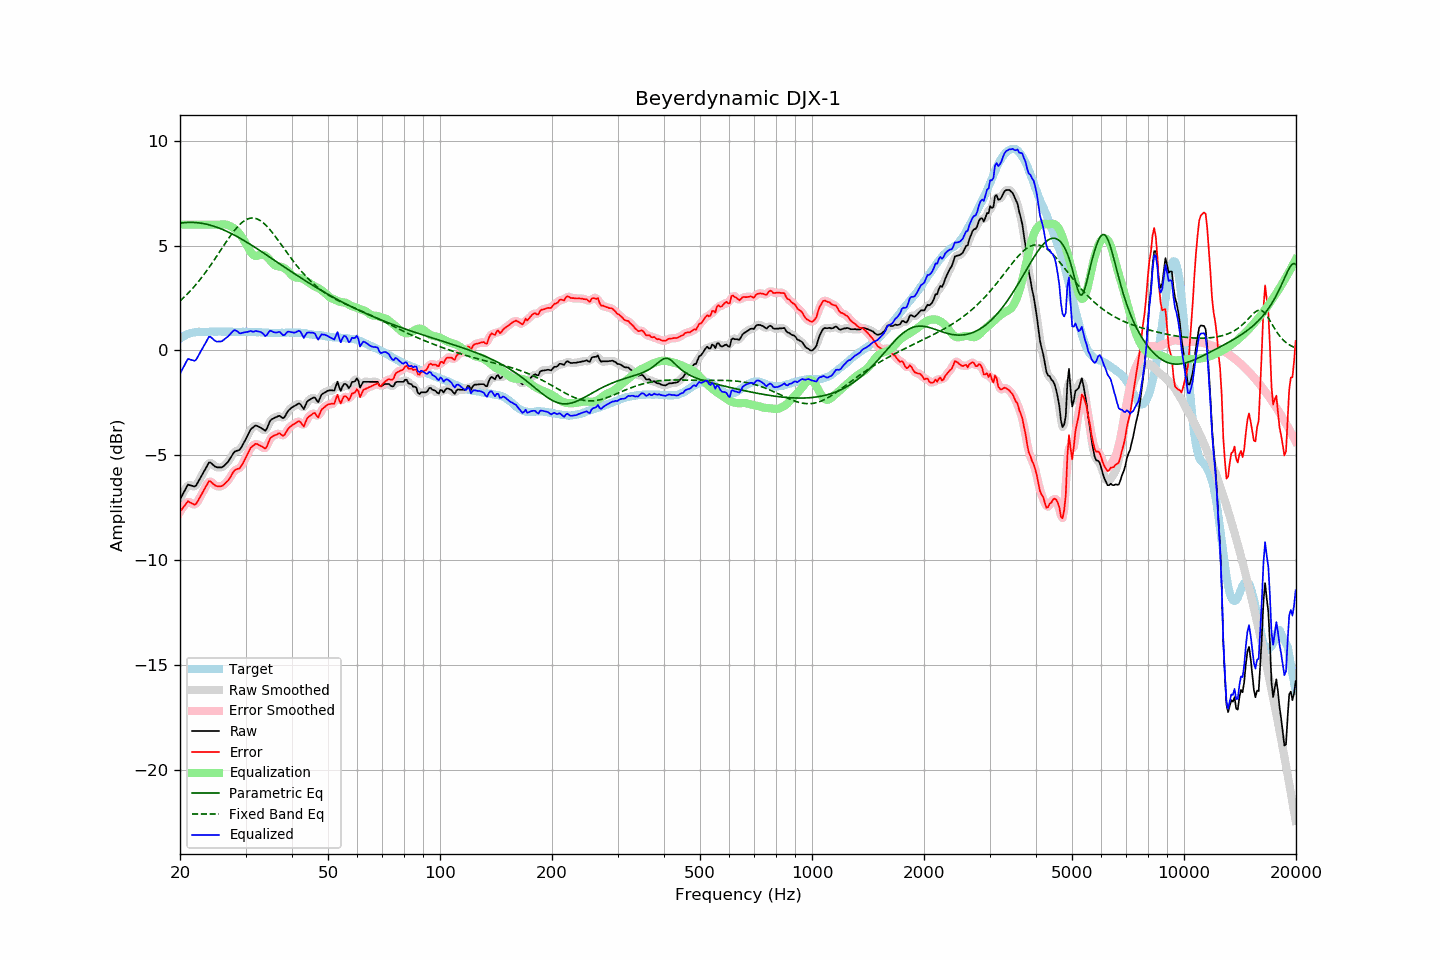

The data file committed next to this chart (first rows):
frequency, raw, error, smoothed, error_smoothed, equalization, parametric_eq, fixed_band_eq, equalized_raw, equalized_smoothed, target
20.00, -7.11, -7.68, -7.13, -7.70, 6.00, 6.07, 2.36, -1.11, -1.13, 0.57
20.20, -6.97, -7.59, -6.95, -7.58, 6.00, 6.08, 2.43, -0.97, -0.95, 0.62
20.40, -6.82, -7.49, -6.79, -7.46, 6.00, 6.09, 2.50, -0.82, -0.79, 0.67
20.61, -6.68, -7.38, -6.66, -7.37, 6.00, 6.10, 2.57, -0.68, -0.66, 0.70
20.81, -6.53, -7.28, -6.53, -7.28, 6.00, 6.11, 2.65, -0.53, -0.53, 0.75
21.02, -6.40, -7.19, -6.44, -7.23, 6.00, 6.11, 2.73, -0.40, -0.44, 0.79
21.23, -6.43, -7.24, -6.41, -7.23, 6.00, 6.11, 2.81, -0.43, -0.41, 0.81
21.44, -6.45, -7.28, -6.44, -7.27, 6.00, 6.11, 2.89, -0.45, -0.44, 0.83
21.66, -6.47, -7.32, -6.48, -7.33, 6.00, 6.11, 2.98, -0.47, -0.48, 0.85
21.87, -6.50, -7.36, -6.48, -7.34, 6.00, 6.11, 3.06, -0.50, -0.48, 0.86
22.09, -6.45, -7.33, -6.42, -7.30, 6.00, 6.10, 3.15, -0.45, -0.42, 0.88
22.31, -6.31, -7.20, -6.32, -7.21, 6.00, 6.09, 3.24, -0.31, -0.32, 0.89
22.54, -6.17, -7.06, -6.18, -7.07, 6.00, 6.08, 3.34, -0.17, -0.18, 0.89
22.76, -6.04, -6.93, -6.03, -6.92, 6.00, 6.07, 3.43, -0.04, -0.03, 0.89
22.99, -5.90, -6.78, -5.90, -6.78, 6.00, 6.06, 3.53, 0.10, 0.10, 0.88
23.22, -5.76, -6.64, -5.76, -6.64, 6.00, 6.05, 3.64, 0.24, 0.24, 0.88
23.45, -5.63, -6.51, -5.61, -6.49, 6.00, 6.03, 3.74, 0.37, 0.39, 0.88
23.69, -5.49, -6.38, -5.47, -6.36, 6.00, 6.01, 3.84, 0.51, 0.53, 0.89
23.92, -5.35, -6.24, -5.39, -6.28, 6.00, 6.00, 3.95, 0.65, 0.61, 0.89
24.16, -5.35, -6.25, -5.36, -6.26, 6.00, 5.97, 4.06, 0.65, 0.64, 0.90
24.40, -5.42, -6.33, -5.40, -6.31, 6.00, 5.95, 4.17, 0.58, 0.60, 0.91
24.65, -5.49, -6.38, -5.48, -6.38, 6.00, 5.93, 4.29, 0.51, 0.52, 0.90
24.89, -5.55, -6.45, -5.54, -6.44, 6.00, 5.90, 4.40, 0.45, 0.46, 0.90
25.14, -5.58, -6.47, -5.57, -6.47, 6.00, 5.88, 4.52, 0.42, 0.43, 0.90
25.39, -5.58, -6.48, -5.59, -6.49, 6.00, 5.85, 4.63, 0.42, 0.41, 0.91
25.65, -5.58, -6.48, -5.58, -6.49, 6.00, 5.82, 4.75, 0.43, 0.42, 0.91
25.91, -5.58, -6.47, -5.57, -6.46, 6.01, 5.79, 4.86, 0.44, 0.45, 0.90
26.16, -5.53, -6.42, -5.52, -6.42, 6.02, 5.76, 4.98, 0.49, 0.49, 0.89
26.43, -5.46, -6.35, -5.46, -6.36, 6.02, 5.72, 5.10, 0.56, 0.55, 0.89
26.69, -5.38, -6.27, -5.38, -6.28, 6.00, 5.69, 5.21, 0.62, 0.62, 0.89
26.96, -5.30, -6.20, -5.29, -6.19, 5.97, 5.65, 5.32, 0.67, 0.68, 0.90
27.23, -5.18, -6.08, -5.18, -6.08, 5.94, 5.61, 5.43, 0.76, 0.76, 0.90
27.50, -5.06, -5.96, -5.05, -5.95, 5.90, 5.58, 5.54, 0.84, 0.85, 0.90
27.77, -4.93, -5.82, -4.93, -5.83, 5.86, 5.54, 5.64, 0.93, 0.92, 0.89
28.05, -4.83, -5.72, -4.85, -5.73, 5.80, 5.50, 5.74, 0.97, 0.96, 0.89
28.33, -4.80, -5.68, -4.80, -5.68, 5.74, 5.45, 5.83, 0.94, 0.94, 0.88
28.62, -4.77, -5.65, -4.77, -5.65, 5.66, 5.41, 5.92, 0.89, 0.89, 0.88
28.90, -4.75, -5.63, -4.73, -5.61, 5.57, 5.37, 6.00, 0.82, 0.84, 0.89
29.19, -4.65, -5.52, -4.64, -5.52, 5.47, 5.33, 6.07, 0.82, 0.83, 0.88
29.48, -4.51, -5.40, -4.52, -5.41, 5.35, 5.28, 6.13, 0.85, 0.83, 0.90
29.78, -4.37, -5.25, -4.37, -5.26, 5.23, 5.24, 6.19, 0.86, 0.86, 0.88
30.08, -4.22, -5.11, -4.22, -5.11, 5.10, 5.19, 6.23, 0.88, 0.88, 0.89
30.38, -4.07, -4.95, -4.06, -4.94, 4.95, 5.14, 6.27, 0.88, 0.90, 0.88
30.68, -3.91, -4.79, -3.91, -4.79, 4.82, 5.10, 6.30, 0.91, 0.91, 0.88
30.99, -3.76, -4.64, -3.78, -4.66, 4.69, 5.05, 6.31, 0.93, 0.91, 0.88
31.30, -3.70, -4.58, -3.69, -4.57, 4.60, 5.00, 6.32, 0.90, 0.91, 0.88
31.61, -3.64, -4.52, -3.62, -4.50, 4.54, 4.95, 6.31, 0.90, 0.91, 0.88
31.93, -3.58, -4.45, -3.60, -4.47, 4.51, 4.90, 6.30, 0.93, 0.91, 0.88
32.24, -3.60, -4.46, -3.60, -4.47, 4.52, 4.85, 6.27, 0.92, 0.92, 0.86
32.57, -3.64, -4.51, -3.63, -4.50, 4.54, 4.80, 6.24, 0.90, 0.91, 0.87
32.89, -3.68, -4.55, -3.68, -4.55, 4.56, 4.75, 6.19, 0.88, 0.88, 0.87
33.22, -3.73, -4.59, -3.74, -4.61, 4.57, 4.70, 6.14, 0.84, 0.83, 0.86
33.55, -3.78, -4.64, -3.80, -4.65, 4.56, 4.65, 6.08, 0.78, 0.76, 0.86
33.89, -3.84, -4.68, -3.80, -4.65, 4.53, 4.60, 6.01, 0.69, 0.73, 0.85
34.23, -3.74, -4.59, -3.71, -4.56, 4.47, 4.55, 5.93, 0.73, 0.76, 0.86
34.57, -3.55, -4.39, -3.56, -4.40, 4.40, 4.50, 5.85, 0.85, 0.84, 0.84
34.92, -3.36, -4.20, -3.40, -4.24, 4.31, 4.44, 5.76, 0.95, 0.91, 0.84
35.27, -3.29, -4.13, -3.29, -4.13, 4.21, 4.39, 5.67, 0.92, 0.92, 0.84
35.62, -3.25, -4.09, -3.24, -4.08, 4.13, 4.34, 5.57, 0.88, 0.89, 0.84
35.97, -3.21, -4.04, -3.21, -4.04, 4.07, 4.29, 5.47, 0.86, 0.86, 0.84
... 635 more rows
